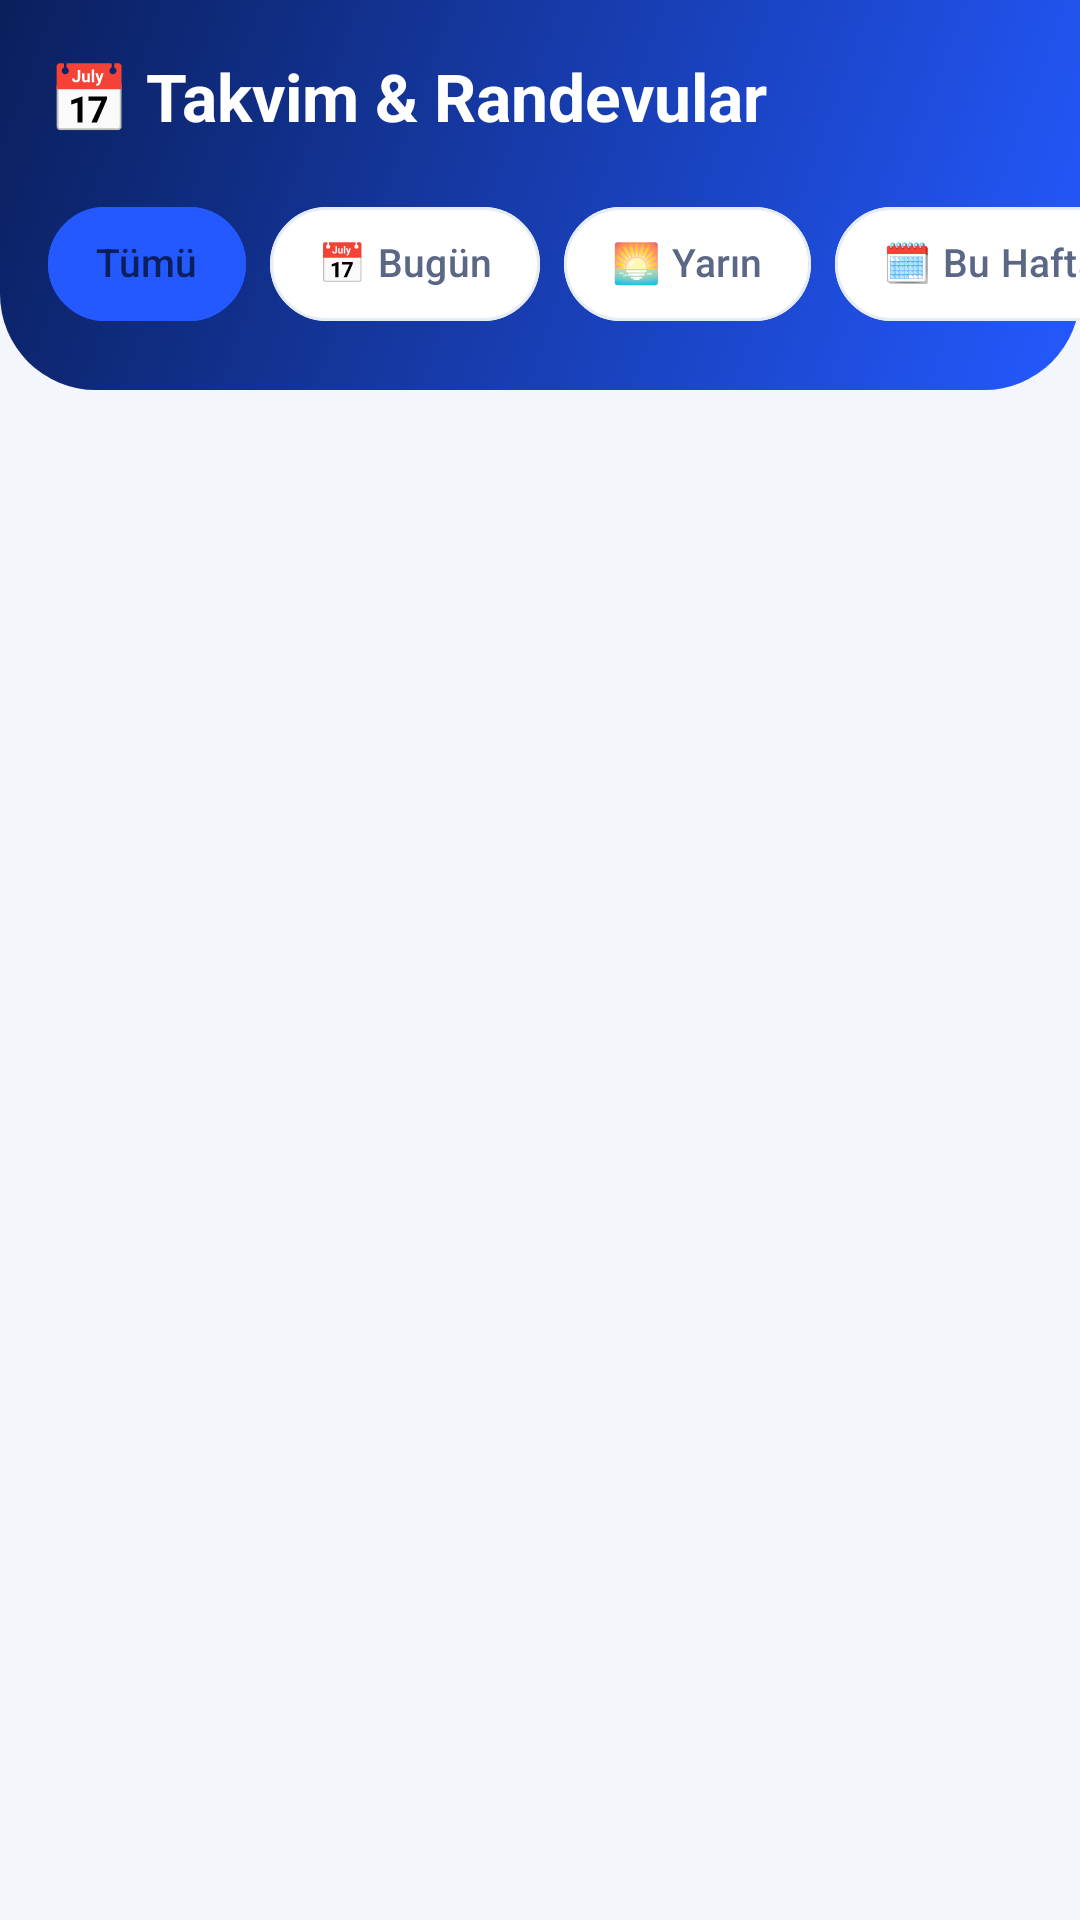

The Android layout XML behind this screen, and the referenced resources:
<!-- AndroidManifest.xml: application theme Theme.AritmaMusteriTakip -->
<!-- res/layout/activity_reservations.xml -->
<?xml version="1.0" encoding="utf-8"?>
<LinearLayout xmlns:android="http://schemas.android.com/apk/res/android"
    xmlns:app="http://schemas.android.com/apk/res-auto"
    android:layout_width="match_parent"
    android:layout_height="match_parent"
    android:background="@color/bg_light"
    android:orientation="vertical">

    
    <LinearLayout
        android:layout_width="match_parent"
        android:layout_height="wrap_content"
        android:background="@drawable/bg_header"
        android:orientation="vertical"
        android:paddingBottom="18dp"
        android:theme="@style/ThemeOverlay.AppCompat.Dark.ActionBar">

        <com.google.android.material.appbar.MaterialToolbar
            android:id="@+id/toolbar"
            android:layout_width="match_parent"
            android:layout_height="?attr/actionBarSize"
            android:background="@android:color/transparent"
            app:popupTheme="@style/ThemeOverlay.App.PopupMenu"
            app:title="📅 Takvim &amp; Randevular"
            app:titleTextAppearance="@style/App.Toolbar.Title"
            app:titleTextColor="@color/white" />

        <HorizontalScrollView
            android:layout_width="match_parent"
            android:layout_height="wrap_content"
            android:clipToPadding="false"
            android:paddingHorizontal="16dp"
            android:scrollbars="none">

            <com.google.android.material.chip.ChipGroup
                android:id="@+id/chipGroupReservationFilter"
                android:layout_width="wrap_content"
                android:layout_height="wrap_content"
                app:chipSpacingHorizontal="8dp"
                app:selectionRequired="true"
                app:singleLine="true"
                app:singleSelection="true">

                <com.google.android.material.chip.Chip
                    android:id="@+id/chipResAll"
                    android:layout_width="wrap_content"
                    android:layout_height="wrap_content"
                    android:checked="true"
                    android:text="Tümü" />

                <com.google.android.material.chip.Chip
                    android:id="@+id/chipResToday"
                    android:layout_width="wrap_content"
                    android:layout_height="wrap_content"
                    android:text="📅 Bugün" />

                <com.google.android.material.chip.Chip
                    android:id="@+id/chipResTomorrow"
                    android:layout_width="wrap_content"
                    android:layout_height="wrap_content"
                    android:text="🌅 Yarın" />

                <com.google.android.material.chip.Chip
                    android:id="@+id/chipResThisWeek"
                    android:layout_width="wrap_content"
                    android:layout_height="wrap_content"
                    android:text="🗓️ Bu Hafta" />

            </com.google.android.material.chip.ChipGroup>

        </HorizontalScrollView>

    </LinearLayout>

    <FrameLayout
        android:layout_width="match_parent"
        android:layout_height="match_parent">

        <androidx.recyclerview.widget.RecyclerView
            android:id="@+id/rvReservations"
            android:layout_width="match_parent"
            android:layout_height="match_parent"
            android:clipToPadding="false"
            android:paddingTop="12dp"
            android:paddingBottom="16dp" />

        <LinearLayout
            android:id="@+id/layoutEmpty"
            android:layout_width="wrap_content"
            android:layout_height="wrap_content"
            android:layout_gravity="center"
            android:gravity="center"
            android:orientation="vertical"
            android:padding="24dp"
            android:visibility="gone">

            <TextView
                android:layout_width="96dp"
                android:layout_height="96dp"
                android:background="@drawable/bg_status_pill"
                android:backgroundTint="@color/bireysel_light_bg"
                android:gravity="center"
                android:text="📅"
                android:textSize="42sp" />

            <TextView
                android:layout_width="wrap_content"
                android:layout_height="wrap_content"
                android:layout_marginTop="16dp"
                android:text="Randevu Bulunmuyor"
                android:textColor="@color/text_primary"
                android:textSize="18sp"
                android:textStyle="bold" />

            <TextView
                android:layout_width="wrap_content"
                android:layout_height="wrap_content"
                android:layout_marginTop="6dp"
                android:gravity="center"
                android:text="Müşteri profilinden randevu ekleyebilirsiniz."
                android:textColor="@color/text_secondary"
                android:textSize="14sp" />

        </LinearLayout>

    </FrameLayout>

</LinearLayout>
<!-- resources referenced by this layout -->
<resources>
  <color name="bg_light">#F3F6FB</color>
  <color name="bireysel_light_bg">#EAF0FF</color>
  <color name="text_primary">#0A1630</color>
  <color name="text_secondary">#5A6785</color>
  <color name="white">#FFFFFF</color>
  <!-- drawable bg_header (drawable) -->
  <?xml version="1.0" encoding="utf-8"?>
  <shape xmlns:android="http://schemas.android.com/apk/res/android"
      android:shape="rectangle">
      <gradient
          android:angle="315"
          android:endColor="@color/header_end"
          android:startColor="@color/header_start" />
      <corners
          android:bottomLeftRadius="32dp"
          android:bottomRightRadius="32dp" />
  </shape>
  <style name="App.Toolbar.Title" parent="TextAppearance.Material3.TitleLarge">
          <item name="android:textColor">@color/white</item>
          <item name="android:textStyle">bold</item>
      </style>
  <style name="ThemeOverlay.App.PopupMenu" parent="ThemeOverlay.Material3.Light">
          <item name="android:colorBackground">@color/white</item>
          <item name="colorSurface">@color/white</item>
          <item name="colorOnSurface">@color/text_primary</item>
          <item name="android:textColor">@color/text_primary</item>
          <item name="android:textColorPrimary">@color/text_primary</item>
          <item name="android:textColorSecondary">@color/text_secondary</item>
          <item name="android:itemTextAppearance">@style/App.PopupMenu.TextAppearance</item>
      </style>
  <color name="header_end">#2459FF</color>
  <color name="header_start">#0A1F5C</color>
  <style name="App.PopupMenu.TextAppearance" parent="TextAppearance.AppCompat.Widget.PopupMenu.Large">
          <item name="android:textColor">@color/text_primary</item>
          <item name="android:textSize">14sp</item>
          <item name="android:textStyle">bold</item>
      </style>
  <color name="bireysel_primary">#2459FF</color>
  <color name="bireysel_primary_variant">#0A1F5C</color>
  <color name="bireysel_accent">#19C3F0</color>
  <color name="call_blue_bg">#E6EDFF</color>
  <color name="surface_soft">#F3F6FB</color>
  <color name="input_box_stroke">#D5DDEB</color>
  <color name="input_hint_color">#7A87A3</color>
  <style name="Widget.App.Button" parent="Widget.Material3.Button">
          <item name="cornerRadius">16dp</item>
          <item name="android:textAllCaps">false</item>
          <item name="android:textStyle">bold</item>
          <item name="android:letterSpacing">0</item>
          <item name="android:insetTop">0dp</item>
          <item name="android:insetBottom">0dp</item>
          <item name="android:minHeight">48dp</item>
      </style>
  <style name="Widget.App.Card" parent="Widget.Material3.CardView.Filled">
          <item name="cardBackgroundColor">@color/white</item>
          <item name="cardCornerRadius">22dp</item>
          <item name="cardElevation">0dp</item>
          <item name="strokeColor">@color/divider_color</item>
          <item name="strokeWidth">1dp</item>
      </style>
  <style name="Widget.App.TextInput" parent="Widget.Material3.TextInputLayout.OutlinedBox">
          <item name="boxCornerRadiusTopStart">16dp</item>
          <item name="boxCornerRadiusTopEnd">16dp</item>
          <item name="boxCornerRadiusBottomStart">16dp</item>
          <item name="boxCornerRadiusBottomEnd">16dp</item>
          <item name="boxStrokeColor">@color/input_stroke_selector</item>
          <item name="hintTextColor">@color/bireysel_primary</item>
          <item name="boxBackgroundColor">@color/white</item>
      </style>
  <style name="Widget.App.OverflowMenu" parent="Widget.Material3.PopupMenu.Overflow">
          <item name="android:popupBackground">@drawable/bg_popup_menu</item>
      </style>
  <color name="divider_color">#E6ECF5</color>
</resources>
